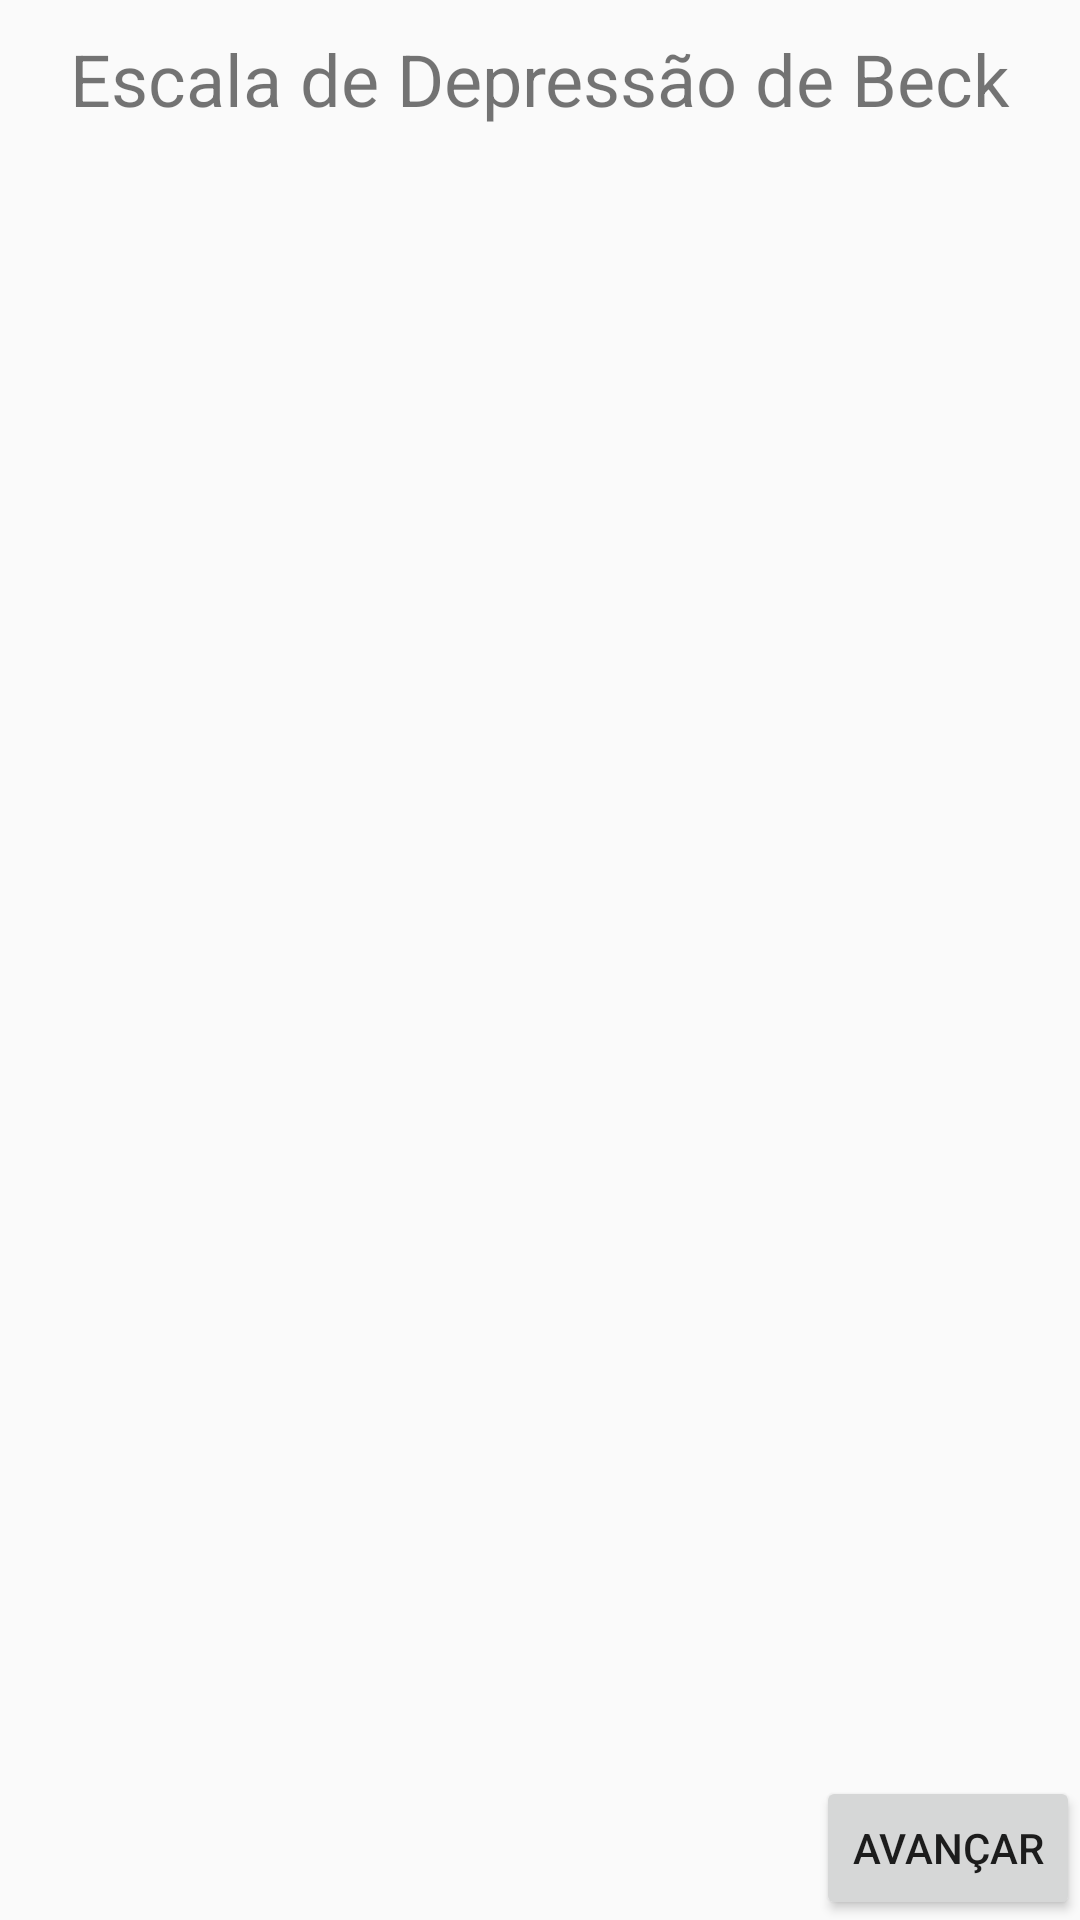

The Android layout XML behind this screen, and the referenced resources:
<!-- AndroidManifest.xml: application theme AppTheme -->
<!-- res/layout/activity_quest_depressao.xml -->
<?xml version="1.0" encoding="utf-8"?>
<LinearLayout xmlns:android="http://schemas.android.com/apk/res/android"
    xmlns:tools="http://schemas.android.com/tools"
    android:layout_width="match_parent"
    android:layout_height="match_parent"
    android:orientation="vertical"
    tools:context=".telas.QuestDepressao">

    <TextView
        android:layout_width="match_parent"
        android:layout_height="wrap_content"
        android:padding="10dp"
        android:text="Escala de Depressão de Beck"
        android:textAlignment="center"
        android:textSize="24sp" />

    <ListView
        android:id="@+id/lista_perguntas_depressao"
        android:layout_width="match_parent"
        android:layout_height="0dp"
        android:layout_weight="1"
        android:divider="@null"
        android:dividerHeight="0dp" />

    <Button
        android:layout_width="wrap_content"
        android:layout_height="wrap_content"
        android:layout_gravity="right"
        android:onClick="abrirFase4"
        android:text="@string/avancar" />

</LinearLayout>
<!-- resources referenced by this layout -->
<resources>
  <string name="avancar">Avançar</string>
  <style name="AppTheme" parent="Theme.AppCompat.Light.NoActionBar">
          
          <item name="colorPrimary">@color/colorPrimary</item>
          <item name="colorPrimaryDark">@color/colorPrimaryDark</item>
          <item name="colorAccent">@color/colorAccent</item>
          <item name="android:statusBarColor">?android:attr/colorForeground</item>
      </style>
  <color name="colorPrimary">#e2daed</color>
  <color name="colorPrimaryDark">#303F9F</color>
  <color name="colorAccent">#FF4081</color>
</resources>
